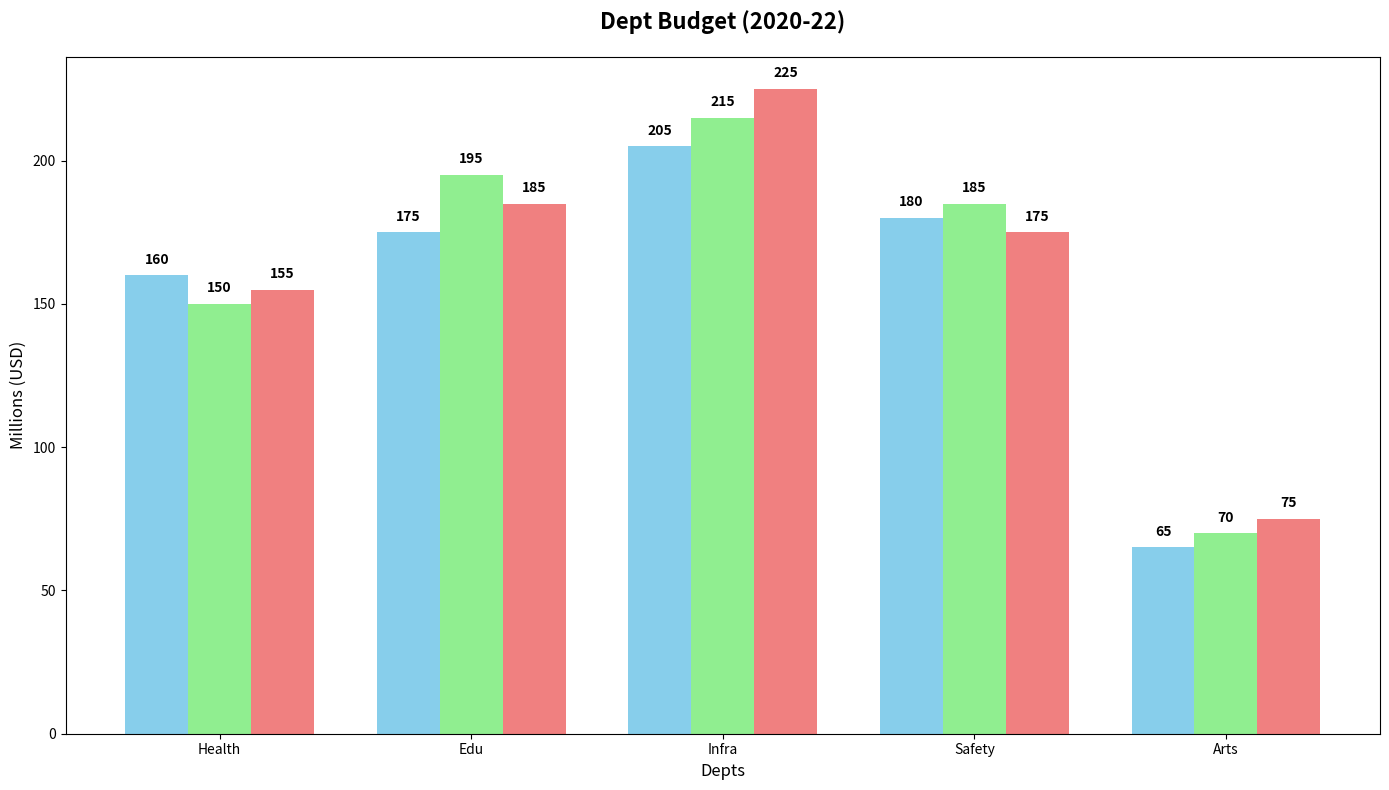

Generate this figure with matplotlib:
import matplotlib.pyplot as plt
import numpy as np

depts = ['Health', 'Edu', 'Infra', 'Safety', 'Arts']
budget_2020 = [160, 175, 205, 180, 65]
budget_2021 = [150, 195, 215, 185, 70]
budget_2022 = [155, 185, 225, 175, 75]

x = np.arange(len(depts))
width = 0.25

fig, ax = plt.subplots(figsize=(14, 8))

bars_2020 = ax.bar(x - width, budget_2020, width, color='skyblue')
bars_2021 = ax.bar(x, budget_2021, width, color='lightgreen')
bars_2022 = ax.bar(x + width, budget_2022, width, color='lightcoral')

ax.set_title('Dept Budget (2020-22)', fontsize=16, fontweight='bold', pad=20)
ax.set_xlabel('Depts', fontsize=12)
ax.set_ylabel('Millions (USD)', fontsize=12)
ax.set_xticks(x)
ax.set_xticklabels(depts)

def add_labels(ax, bars):
    for bar in bars:
        yval = bar.get_height()
        ax.text(bar.get_x() + bar.get_width() / 2, yval + 3, f'{yval}', ha='center', va='bottom', fontsize=10, fontweight='bold')

add_labels(ax, bars_2020)
add_labels(ax, bars_2021)
add_labels(ax, bars_2022)

plt.tight_layout()
plt.show()
